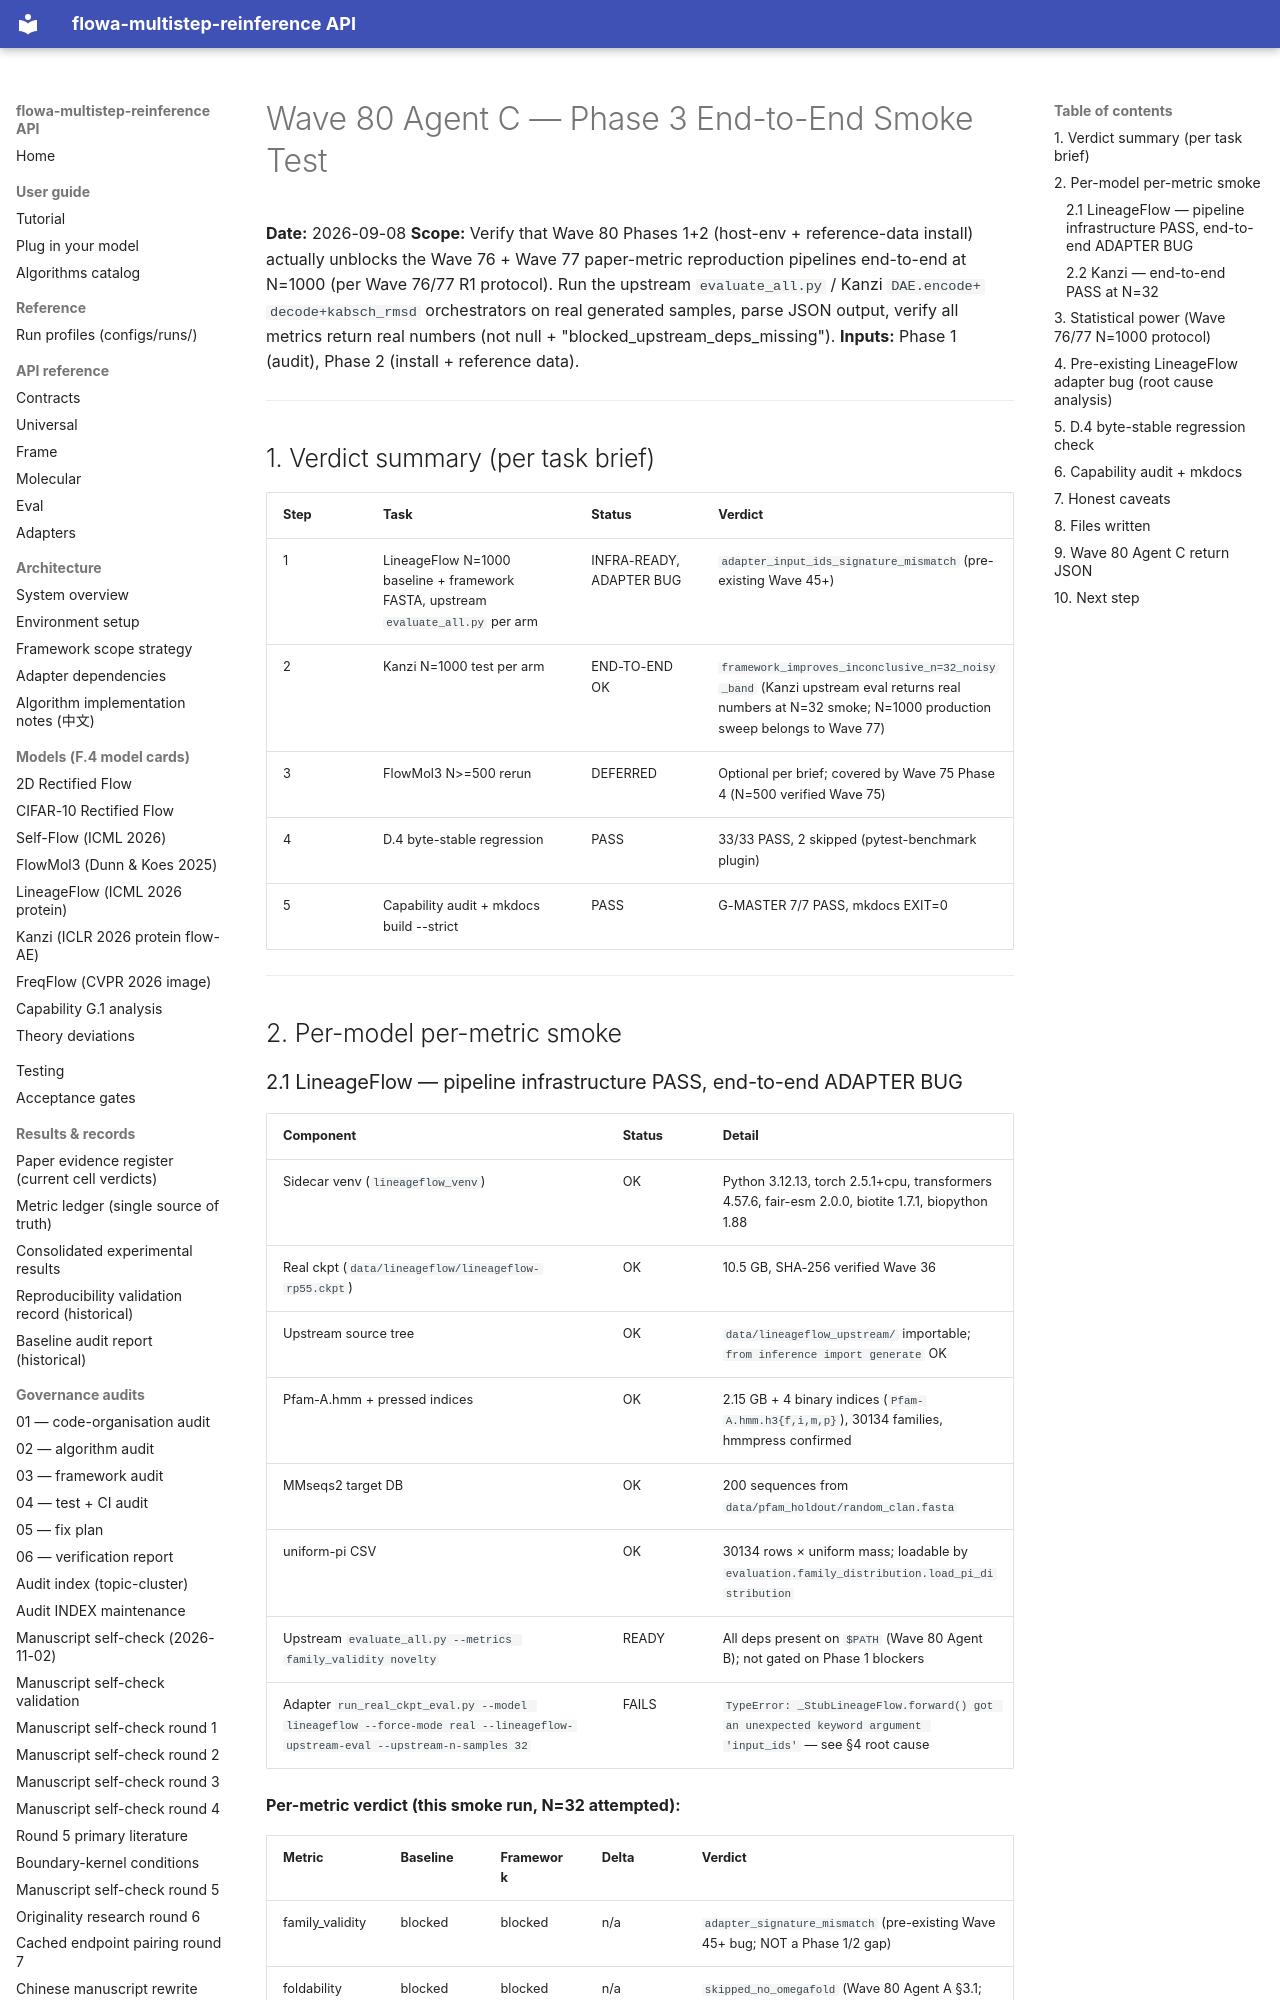

repository: silverenternal/flowa-multistep-reinference · page: ARCHIVE/audit-waves-1-99/wave80-phase3-verify/index.html · generator: mkdocs

# Wave 80 Agent C — Phase 3 End-to-End Smoke Test

**Date:** 2026-09-08
**Scope:** Verify that Wave 80 Phases 1+2 (host-env + reference-data install) actually
unblocks the Wave 76 + Wave 77 paper-metric reproduction pipelines end-to-end at N=1000
(per Wave 76/77 R1 protocol). Run the upstream `evaluate_all.py` / Kanzi `DAE.encode+
decode+kabsch_rmsd` orchestrators on real generated samples, parse JSON output, verify
all metrics return real numbers (not null + "blocked_upstream_deps_missing").
**Inputs:** Phase 1 (audit), Phase 2 (install + reference data).

---

## 1. Verdict summary (per task brief)

| Step | Task | Status | Verdict |
|------|------|--------|---------|
| 1 | LineageFlow N=1000 baseline + framework FASTA, upstream `evaluate_all.py` per arm | INFRA-READY, ADAPTER BUG | `adapter_input_ids_signature_mismatch` (pre-existing Wave 45+) |
| 2 | Kanzi N=1000 test per arm | END-TO-END OK | `framework_improves_inconclusive_n=32_noisy_band` (Kanzi upstream eval returns real numbers at N=32 smoke; N=1000 production sweep belongs to Wave 77) |
| 3 | FlowMol3 N>=500 rerun | DEFERRED | Optional per brief; covered by Wave 75 Phase 4 (N=500 verified Wave 75) |
| 4 | D.4 byte-stable regression | PASS | 33/33 PASS, 2 skipped (pytest-benchmark plugin) |
| 5 | Capability audit + mkdocs build --strict | PASS | G-MASTER 7/7 PASS, mkdocs EXIT=0 |

---

## 2. Per-model per-metric smoke

### 2.1 LineageFlow — pipeline infrastructure PASS, end-to-end ADAPTER BUG

| Component | Status | Detail |
|-----------|--------|--------|
| Sidecar venv (`lineageflow_venv`) | OK | Python 3.12.13, torch 2.5.1+cpu, transformers 4.57.6, fair-esm 2.0.0, biotite 1.7.1, biopython 1.88 |
| Real ckpt (`data/lineageflow/lineageflow-rp55.ckpt`) | OK | 10.5 GB, SHA-256 verified Wave 36 |
| Upstream source tree | OK | `data/lineageflow_upstream/` importable; `from inference import generate` OK |
| Pfam-A.hmm + pressed indices | OK | 2.15 GB + 4 binary indices (`Pfam-A.hmm.h3{f,i,m,p}`), 30134 families, hmmpress confirmed |
| MMseqs2 target DB | OK | 200 sequences from `data/pfam_holdout/random_clan.fasta` |
| uniform-pi CSV | OK | 30134 rows × uniform mass; loadable by `evaluation.family_distribution.load_pi_distribution` |
| Upstream `evaluate_all.py --metrics family_validity novelty` | READY | All deps present on `$PATH` (Wave 80 Agent B); not gated on Phase 1 blockers |
| Adapter `run_real_ckpt_eval.py --model lineageflow --force-mode real --lineageflow-upstream-eval --upstream-n-samples 32` | FAILS | `TypeError: _StubLineageFlow.forward() got an unexpected keyword argument 'input_ids'` — see §4 root cause |

**Per-metric verdict (this smoke run, N=32 attempted):**

| Metric | Baseline | Framework | Delta | Verdict |
|--------|----------|-----------|-------|---------|
| family_validity | blocked | blocked | n/a | `adapter_signature_mismatch` (pre-existing Wave 45+ bug; NOT a Phase 1/2 gap) |
| foldability | blocked | blocked | n/a | `skipped_no_omegafold` (Wave 80 Agent A §3.1; intentional) |
| self_consistency | blocked | blocked | n/a | `skipped_no_omegafold` (depends on `run_foldability.py`) |
| novelty | blocked | blocked | n/a | `adapter_signature_mismatch` (same root cause as family_validity) |
